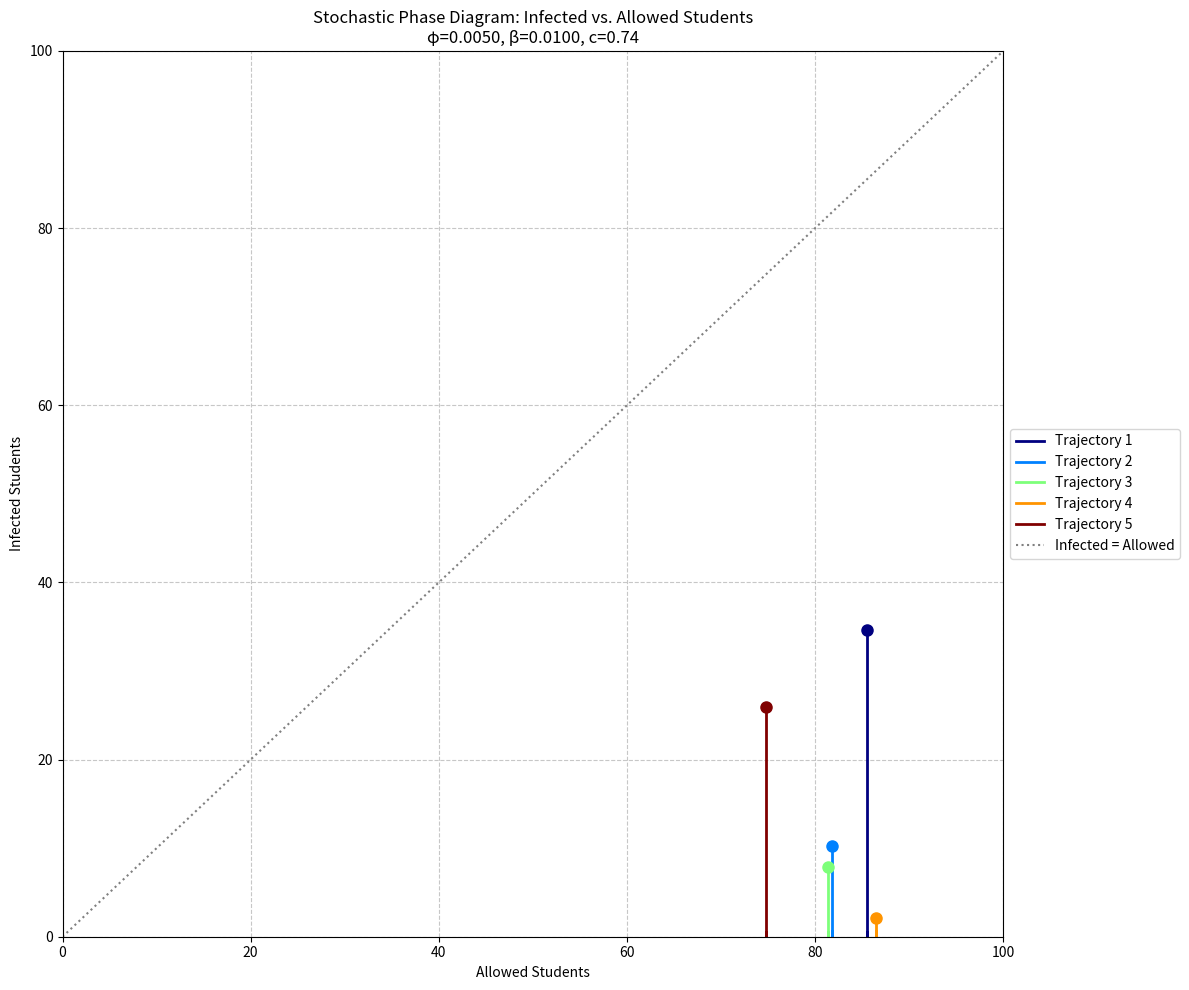
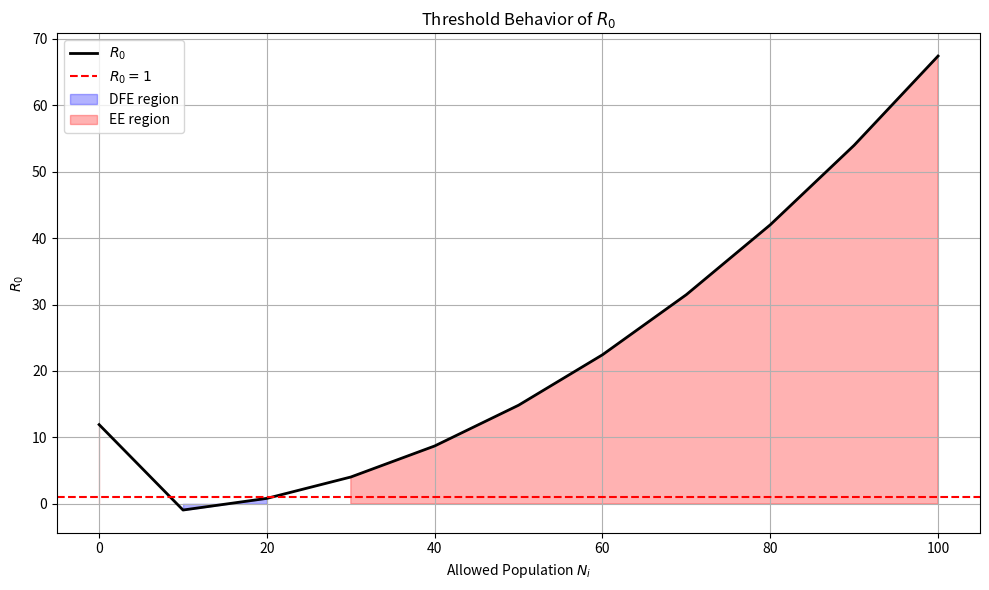
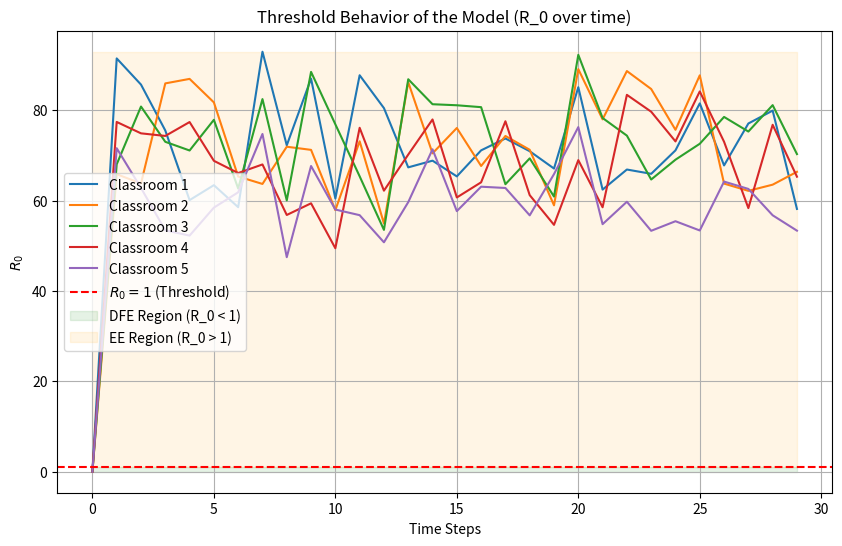
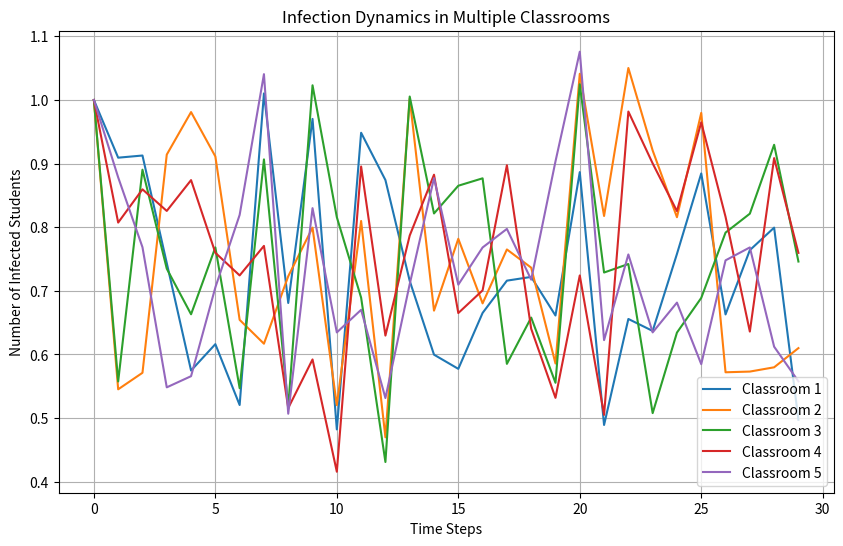
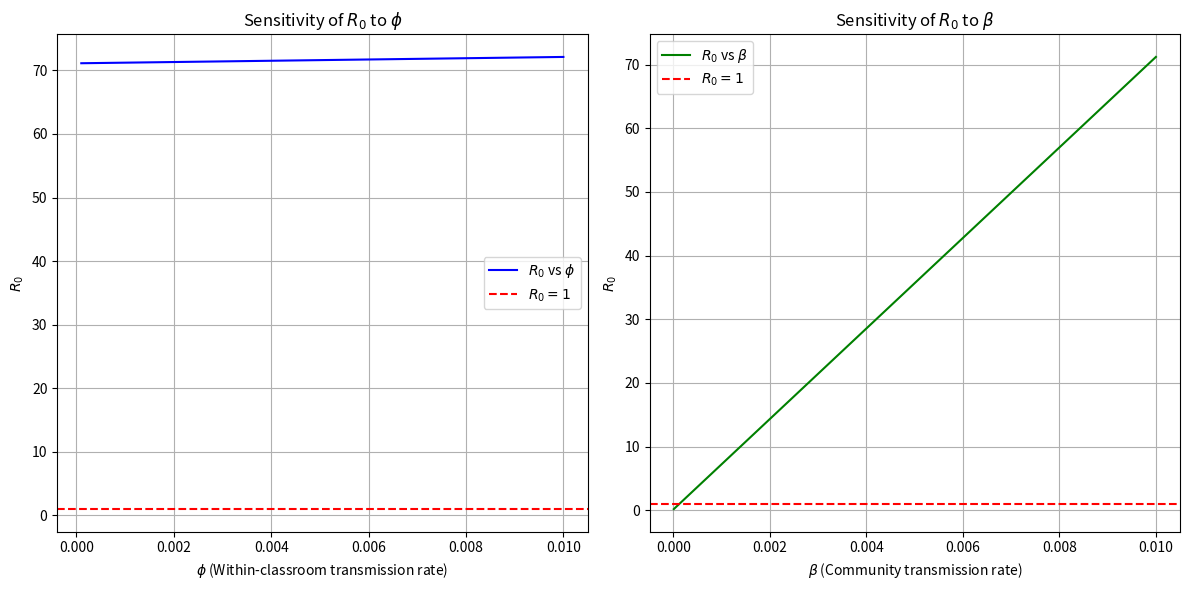
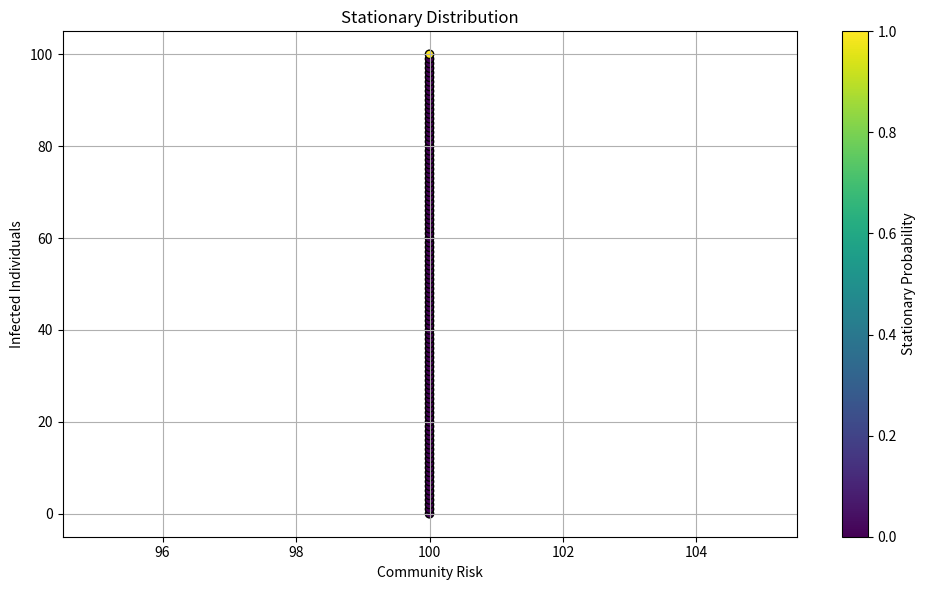
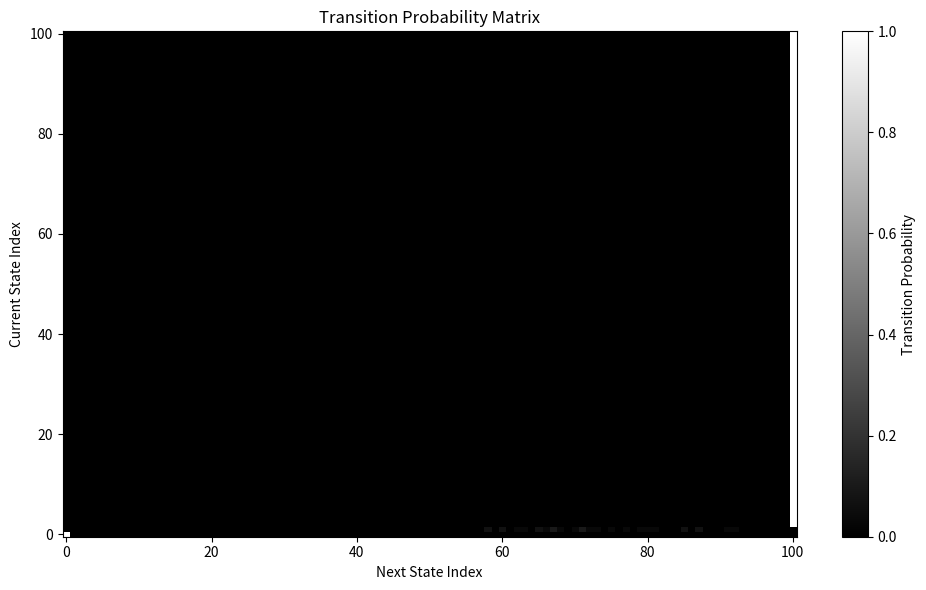
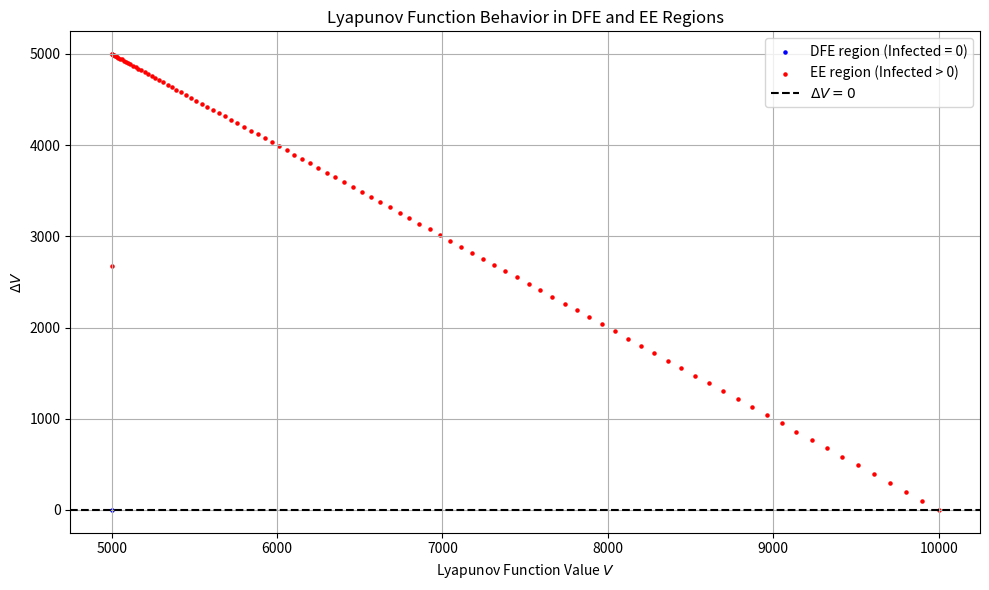
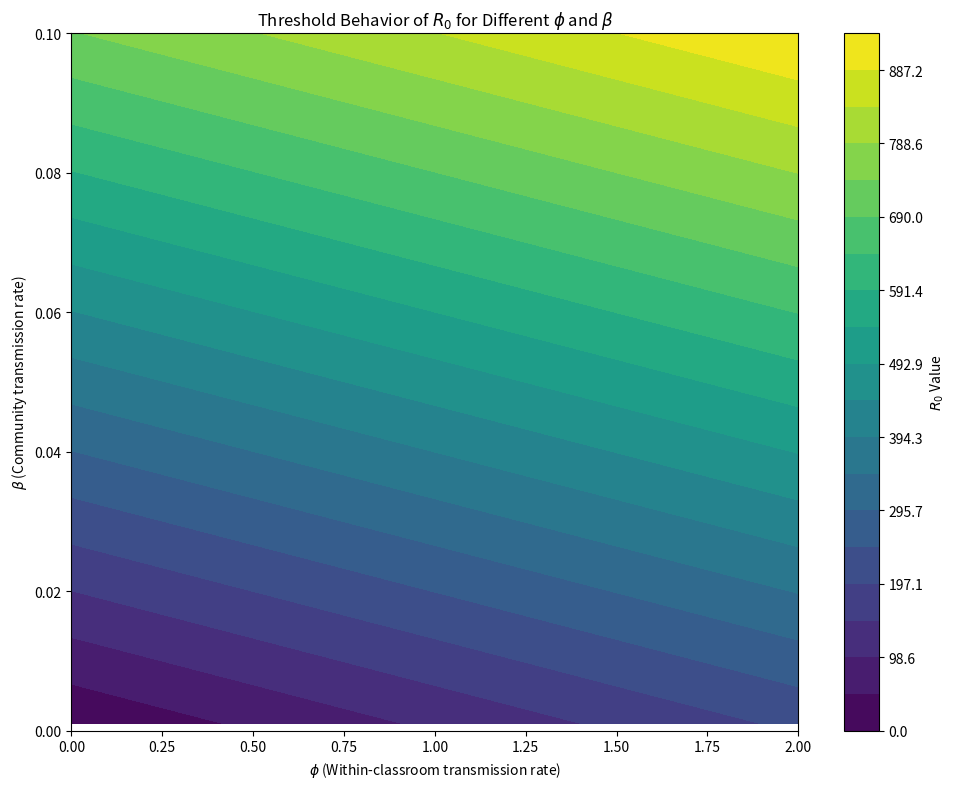

Source code (Python) for these figures, in order:
import numpy as np
import matplotlib.pyplot as plt
from scipy import linalg
from scipy.integrate import odeint
# Parameters for the simulation
max_students = 100  # Maximum number of students per classroom
num_classrooms = 5  # Number of classrooms
time_steps = 30  # Simulation duration (in time steps)

# Transmission rates (can be adjusted)
phi = 0.005  # Within-classroom transmission rate
beta = 0.01  # Community transmission rate

# Community risk values for each classroom over time (randomized for simulation)
np.random.seed(42)  # For reproducibility
community_risk = np.random.uniform(0.5, 1.0, (num_classrooms, time_steps))

# Number of students allowed in each classroom (assumed to be max_students for simplicity)
allowed_students = np.full((num_classrooms, time_steps), max_students)

# Number of students attending both classrooms (k_ij matrix, random values for cross-classroom students)
cross_classroom_students = np.random.randint(0, 20, size=(num_classrooms, num_classrooms))

# Initialize infection dynamics for each classroom (initially 1 infected individual in each classroom)
infected = np.zeros((num_classrooms, time_steps))
infected[:, 0] = 1  # Start with 1 infected student per classroom


# Function to calculate R0 for each classroom
def calculate_R0(classroom_idx, t):
    u_i = allowed_students[classroom_idx, t]
    c_i = community_risk[classroom_idx, t]

    # Within-classroom term
    within_classroom = phi + beta * c_i * u_i

    # Cross-classroom term
    cross_classroom = 0
    for j in range(num_classrooms):
        if j != classroom_idx:
            u_j = allowed_students[j, t]
            c_j = community_risk[j, t]
            k_ij = cross_classroom_students[classroom_idx, j]
            cross_classroom += k_ij * (phi + beta * c_j * u_j)

    # Calculate R0
    R0 = within_classroom * (u_i - np.sum(cross_classroom_students[classroom_idx])) + cross_classroom
    return R0


def plot_threshold_behavior_R0():
    allowed_values = np.arange(0, max_students + 10, 10)
    R0_values = []

    for allowed in allowed_values:
        R0_sum = 0
        for i in range(num_classrooms):
            allowed_students[i, 0] = allowed
            R0_sum += calculate_R0(i, 0)
        R0_values.append(R0_sum / num_classrooms)

    R0_values = np.array(R0_values)

    plt.figure(figsize=(10, 6))
    plt.plot(allowed_values, R0_values, label=r'$R_0$', color='black', linewidth=2)
    plt.axhline(y=1, color='red', linestyle='--', label=r'$R_0 = 1$')
    plt.fill_between(allowed_values, 0, R0_values, where=(R0_values < 1), color='blue', alpha=0.3, label='DFE region')
    plt.fill_between(allowed_values, 0, R0_values, where=(R0_values >= 1), color='red', alpha=0.3, label='EE region')
    plt.xlabel(r'Allowed Population $N_i$')
    plt.ylabel(r'$R_0$')
    plt.title(r'Threshold Behavior of $R_0$')
    plt.legend()
    plt.grid(True)
    plt.tight_layout()
    plt.savefig("R0_threshold_behavior.png")
    plt.show()


# Function to simulate infection dynamics and calculate R0 over time
def simulate_infection_dynamics():
    R0_values = np.zeros((num_classrooms, time_steps))

    for t in range(1, time_steps):
        for i in range(num_classrooms):
            R0_i = calculate_R0(i, t)
            R0_values[i, t] = R0_i

            u_i = allowed_students[i, t]
            i_i = infected[i, t - 1]
            c_i = community_risk[i, t]

            alpha_i = phi * i_i / u_i + beta * c_i - i_i / u_i

            cross_infection = 0
            for j in range(num_classrooms):
                if j != i:
                    k_ij = cross_classroom_students[i, j]
                    u_j = allowed_students[j, t]
                    i_j = infected[j, t - 1]
                    c_j = community_risk[j, t]
                    alpha_j = phi * i_j / u_j + beta * c_j - i_j / u_j
                    cross_infection += k_ij * (alpha_i + alpha_j)

            delta_i = (u_i - np.sum(cross_classroom_students[i]) - i_i) * alpha_i + cross_infection
            infected[i, t] = max(0, min(u_i, i_i + delta_i))

    return R0_values



# Plot the threshold behavior showing regions of EE and DFE
def plot_threshold_behavior(R0_values):
    plt.figure(figsize=(10, 6))
    for i in range(num_classrooms):
        plt.plot(R0_values[i], label=f"Classroom {i + 1}")

    plt.axhline(y=1, color='r', linestyle='--', label='$R_0 = 1$ (Threshold)')
    plt.fill_between(np.arange(time_steps), 0, 1, color='green', alpha=0.1, label="DFE Region (R_0 < 1)")
    plt.fill_between(np.arange(time_steps), 1, np.max(R0_values), color='orange', alpha=0.1,
                     label="EE Region (R_0 > 1)")

    plt.xlabel("Time Steps")
    plt.ylabel("$R_0$")
    plt.title("Threshold Behavior of the Model (R_0 over time)")
    plt.legend()
    plt.grid(True)
    plt.savefig("threshold_behavior.png")
    plt.show()


# Plot the infection dynamics
def plot_infection_dynamics():
    plt.figure(figsize=(10, 6))
    for i in range(num_classrooms):
        plt.plot(infected[i], label=f"Classroom {i + 1}")
    plt.xlabel("Time Steps")
    plt.ylabel("Number of Infected Students")
    plt.title("Infection Dynamics in Multiple Classrooms")
    plt.legend()
    plt.grid(True)
    plt.savefig("infection_dynamics.png")
    plt.show()


def plot_sensitivity_phi_beta():
    phi_values = np.linspace(0.0001, 0.01, 100)
    beta_values = np.linspace(0.00001, 0.01, 100)

    R0_values_phi = []
    R0_values_beta = []

    # Sensitivity to phi
    for phi_val in phi_values:
        global phi
        phi = phi_val
        R0 = calculate_R0(0, 0)
        R0_values_phi.append(R0)

    phi = 0.001  # Reset to original value

    # Sensitivity to beta
    for beta_val in beta_values:
        global beta
        beta = beta_val
        R0 = calculate_R0(0, 0)
        R0_values_beta.append(R0)

    beta = 0.0001  # Reset to original value

    plt.figure(figsize=(12, 6))

    plt.subplot(1, 2, 1)
    plt.plot(phi_values, R0_values_phi, label=r'$R_0$ vs $\phi$', color='blue')
    plt.axhline(y=1, color='r', linestyle='--', label='$R_0 = 1$')
    plt.xlabel(r'$\phi$ (Within-classroom transmission rate)')
    plt.ylabel(r'$R_0$')
    plt.title('Sensitivity of $R_0$ to $\\phi$')
    plt.grid(True)
    plt.legend()

    plt.subplot(1, 2, 2)
    plt.plot(beta_values, R0_values_beta, label=r'$R_0$ vs $\beta$', color='green')
    plt.axhline(y=1, color='r', linestyle='--', label='$R_0 = 1$')
    plt.xlabel(r'$\beta$ (Community transmission rate)')
    plt.ylabel(r'$R_0$')
    plt.title('Sensitivity of $R_0$ to $\\beta$')
    plt.grid(True)
    plt.legend()

    plt.tight_layout()
    plt.savefig("sensitivity_analysis.png")
    plt.show()



# Calculate and plot the stationary distribution of the transition matrix
def plot_stationary_distribution(P, states):
    eigenvalues, eigenvectors = linalg.eig(P.T)
    stationary_index = np.argmin(np.abs(eigenvalues - 1))
    stationary = eigenvectors[:, stationary_index].real
    stationary /= stationary.sum()  # Normalize

    x_values = []
    y_values = []

    for i, prob in enumerate(stationary):
        x_values.append(states[i][0])  # community risk (example)
        y_values.append(states[i][1])  # infected individuals

    plt.figure(figsize=(10, 6))
    plt.scatter(x_values, y_values, c=stationary, cmap='viridis', edgecolor='black')
    plt.colorbar(label='Stationary Probability')
    plt.xlabel('Community Risk')
    plt.ylabel('Infected Individuals')
    plt.title('Stationary Distribution')
    plt.grid(True)
    plt.tight_layout()
    plt.savefig("stationary_distribution.png")
    plt.show()

# Plot the transition matrix
def plot_transition_matrix(P):
    plt.figure(figsize=(10, 6))
    plt.imshow(P, cmap='gray', aspect='auto', origin='lower', vmin=0, vmax=1)
    plt.colorbar(label='Transition Probability')
    plt.xlabel('Next State Index')
    plt.ylabel('Current State Index')
    plt.title('Transition Probability Matrix')
    plt.tight_layout()
    plt.savefig("transition_matrix.png")
    plt.show()
# Plot Lyapunov function behavior
def plot_lyapunov_function(P, states):
    V = np.array([0.5 * (i ** 2 + a ** 2) for (a, i) in states])
    expected_V_next = P @ V
    delta_V = expected_V_next - V

    dfe_indices = [i for i, (_, inf) in enumerate(states) if inf == 0]
    ee_indices = [i for i, (_, inf) in enumerate(states) if inf > 0]

    plt.figure(figsize=(10, 6))

    plt.scatter(V[dfe_indices], delta_V[dfe_indices], color='blue', s=5, label='DFE region (Infected = 0)')
    plt.scatter(V[ee_indices], delta_V[ee_indices], color='red', s=5, label='EE region (Infected > 0)')
    plt.axhline(y=0, color='black', linestyle='--', label=r'$\Delta V = 0$')

    plt.xlabel('Lyapunov Function Value $V$')
    plt.ylabel(r'$\Delta V$')
    plt.title('Lyapunov Function Behavior in DFE and EE Regions')
    plt.legend()
    plt.grid(True)
    plt.tight_layout()
    plt.savefig("lyapunov_function.png")
    plt.show()

# Simulate infection dynamics and calculate transition matrix P
def simulate_transition_matrix():
    states = [(100, i) for i in range(max_students + 1)]  # Possible states: (allowed, infected)
    num_states = len(states)
    P = np.zeros((num_states, num_states))  # Initialize the transition matrix

    for t in range(time_steps):
        community_risks = np.random.uniform(0, 1, num_states)  # Random community risk for each state

        for idx, (a, i) in enumerate(states):
            # Calculate new infections based on generalized R0
            R0 = calculate_R0(0, t)  # Example for one classroom
            delta_i = min(int(R0 * i), max_students)

            # Find the next state based on the number of new infections
            next_state = (a, delta_i)
            next_idx = states.index(next_state)

            # Update the transition matrix P
            P[idx, next_idx] += 1

    # Normalize the transition matrix
    P = P / P.sum(axis=1, keepdims=True)
    return P, states


def plot_threshold_behavior_alpha_beta():
    # Adjusted range of alpha (phi) and beta values
    phi_values = np.linspace(0.001, 2, 100)
    beta_values = np.linspace(0.001, 0.1, 100)

    # Create a meshgrid for alpha and beta
    phi_grid, beta_grid = np.meshgrid(phi_values, beta_values)

    # Initialize R0_grid
    R0_grid = np.zeros_like(phi_grid)

    # Use mean community risk for simplification
    c = np.mean(community_risk)

    # Calculate R0 for each combination of phi and beta
    for i in range(phi_grid.shape[0]):
        for j in range(phi_grid.shape[1]):
            phi = phi_grid[i, j]
            beta = beta_grid[i, j]

            # Within-classroom term
            within_classroom = phi + beta * c * max_students

            # Cross-classroom term (simplified for this plot)
            cross_classroom = np.sum(cross_classroom_students) * (phi + beta * c * max_students)

            # Calculate R0
            R0_grid[i, j] = within_classroom * (max_students - np.sum(cross_classroom_students)) + cross_classroom

    # Create a contour plot to visualize the relationship between phi, beta, and R0
    plt.figure(figsize=(10, 8))

    levels = np.linspace(0, np.max(R0_grid), 20)
    im = plt.contourf(phi_grid, beta_grid, R0_grid, cmap='viridis', levels=levels)
    plt.colorbar(im, label='$R_0$ Value')

    # Add contour line for R0 = 1
    R0_contour = plt.contour(phi_grid, beta_grid, R0_grid, levels=[1], colors='black', linestyles='--')
    plt.clabel(R0_contour, inline=1, fontsize=10, fmt={1: '$R_0 = 1$'})

    # Axis labels and plot settings
    plt.xlabel(r'$\phi$ (Within-classroom transmission rate)')
    plt.ylabel(r'$\beta$ (Community transmission rate)')
    plt.title(r'Threshold Behavior of $R_0$ for Different $\phi$ and $\beta$')
    plt.xlim(left=0)
    plt.ylim(bottom=0)
    plt.tight_layout()
    plt.savefig("threshold_behavior_alpha_beta.png", dpi=300)
    plt.show()


def plot_phase_diagram_stochastic(phi, beta, max_students, community_risk, num_trajectories=5, num_steps=50):
    """
    Plot a stochastic phase diagram showing infected vs allowed students with random community risk over time.

    Arguments:
    phi -- within-classroom transmission rate
    beta -- community transmission rate
    max_students -- maximum number of students per classroom
    community_risk -- community risk values (used to simulate randomness)
    num_trajectories -- number of trajectories to simulate (default: 5)
    num_steps -- number of steps for each trajectory (default: 50)
    """

    # Initialize the phase space grid
    u_range = np.linspace(0, max_students, 100)
    i_range = np.linspace(0, max_students, 100)
    u_grid, i_grid = np.meshgrid(u_range, i_range)

    def stochastic_step(u, i, phi, beta, c):
        """
        Perform one stochastic step based on current allowed students (u), infected students (i),
        transmission rates (phi, beta), and community risk (c).
        """
        if u > 0:
            # Introduce randomness in community risk for each step
            c_random = np.random.uniform(0, 1) * c
            alpha = max(0, phi * i / u + beta * c_random - i / u)
            delta_i = (u - i) * alpha - i  # Infection increment with recovery term
            i_new = i + delta_i
            i_new = max(0, min(i_new, u))  # Ensure infected doesn't exceed allowed or fall below 0
        else:
            i_new = 0

        return u, i_new

    # Create the phase plot
    plt.figure(figsize=(12, 10))

    # Simulate and plot trajectories
    colors = plt.cm.jet(np.linspace(0, 1, num_trajectories))

    for idx, color in enumerate(colors):
        u_0 = np.random.uniform(max_students / 2, max_students)  # Random initial allowed students
        i_0 = np.random.uniform(0, u_0 / 2)  # Random initial infected students
        u, i = u_0, i_0

        # Track the trajectory
        trajectory_u = [u_0]
        trajectory_i = [i_0]

        for step in range(num_steps):
            u, i = stochastic_step(u, i, phi, beta, np.mean(community_risk))
            trajectory_u.append(u)
            trajectory_i.append(i)

        # Plot the trajectory
        plt.plot(trajectory_u, trajectory_i, '-', color=color, linewidth=2, label=f'Trajectory {idx + 1}')
        plt.plot([u_0], [i_0], 'o', color=color, markersize=8)  # Mark starting point

    # Add labels and legend
    plt.xlabel('Allowed Students')
    plt.ylabel('Infected Students')
    plt.title(
        f'Stochastic Phase Diagram: Infected vs. Allowed Students\nφ={phi:.4f}, β={beta:.4f}, c={np.mean(community_risk):.2f}')
    plt.xlim(0, max_students)
    plt.ylim(0, max_students)
    plt.grid(True, linestyle='--', alpha=0.7)

    # Add diagonal line where infected = allowed
    plt.plot([0, max_students], [0, max_students], 'gray', linestyle=':', label='Infected = Allowed')

    plt.legend(loc='center left', bbox_to_anchor=(1, 0.5))
    plt.tight_layout()
    plt.savefig("stochastic_phase_diagram.png")
    plt.show()


max_students = 100


plot_phase_diagram_stochastic(phi, beta, max_students, community_risk)
P, states = simulate_transition_matrix()

# Run the simulation and plot the threshold behavior

R0_values = simulate_infection_dynamics()
plot_threshold_behavior_R0()
plot_threshold_behavior(R0_values)
plot_infection_dynamics()
plot_sensitivity_phi_beta()
plot_stationary_distribution(P, states)
plot_transition_matrix(P)
plot_lyapunov_function(P, states)
plot_threshold_behavior_alpha_beta()


